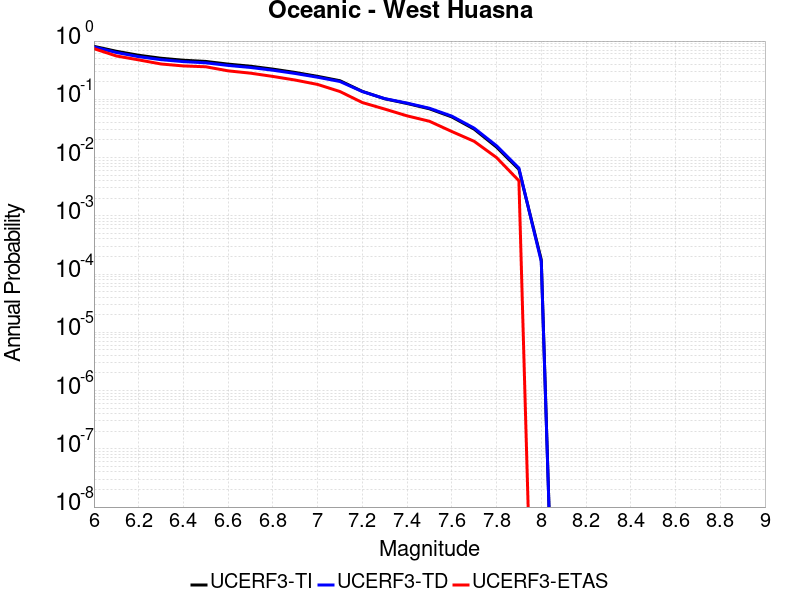

The data file committed next to this chart (first rows):
Magnitude, UCERF3-TI Prob, UCERF3-TD Prob, UCERF3-ETAS Prob
6.0, 0.8113, 0.7916, 0.741
6.1, 0.6684, 0.6367, 0.555
6.2, 0.5705, 0.5393, 0.475
6.3, 0.5071, 0.4792, 0.404
6.4, 0.4687, 0.4434, 0.374
6.5, 0.4469, 0.4232, 0.362
6.6, 0.4019, 0.3817, 0.308
6.7, 0.37, 0.3521, 0.281
6.8, 0.3299, 0.3158, 0.247
6.9, 0.2889, 0.2776, 0.214
7.0, 0.2479, 0.2392, 0.18
7.1, 0.2086, 0.2021, 0.136
7.2, 0.1369, 0.1359, 0.088
7.3, 0.1021, 0.1028, 0.068
7.4, 0.08479, 0.08608, 0.052
7.5, 0.06869, 0.07026, 0.042
7.6, 0.04986, 0.05145, 0.028
7.7, 0.03075, 0.032, 0.019
7.8, 0.01512, 0.01593, 0.01
7.9, 0.006272, 0.006587, 0.004
8.0, 1.7638133E-4, 1.6399441E-4, 0.0
